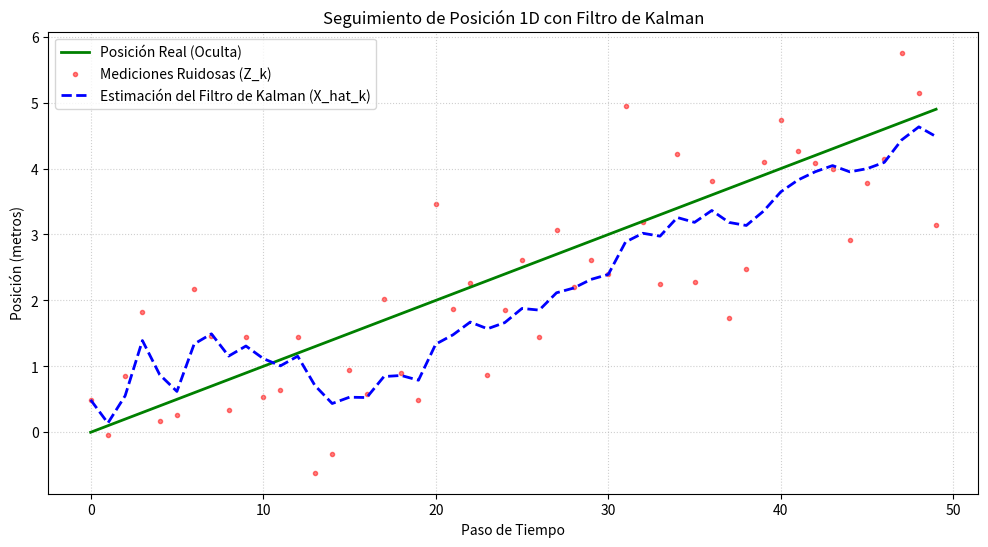

Here is the Python script that generated this plot:
import numpy as np

# --- 1. Parámetros del Filtro ---
dt = 0.1  # Intervalo de tiempo (segundos)

# --- A. Matrices de Modelo de Estado ---

# Matriz de Transición de Estado (F):
# x_k = F * x_{k-1} + ...
# Posición: p_k = p_{k-1} + v_{k-1} * dt
# Velocidad: v_k = v_{k-1}
F = np.array([[1, dt], 
              [0, 1]])

# Matriz de Observación (H): Medimos solo la posición
# z_k = H * x_k + ...
H = np.array([[1, 0]])

# Matriz de Covarianza de Ruido de Proceso (Q):
# Ruido pequeño en la aceleración (0.01)
Q = np.array([[0.01, 0], 
              [0, 0.01]])

# Matriz de Covarianza de Ruido de Medición (R):
# Ruido de medición del sensor (1.0)
R = np.array([[1.0]]) 

# --- B. Inicialización ---

# Estado Inicial Estimado (x_hat_0)
x_hat = np.array([[0], [0]]) # [Posición inicial 0, Velocidad inicial 0]

# Covarianza Inicial Estimada (P_0): Alta incertidumbre inicial
P = np.array([[100, 0], 
              [0, 100]])

def filtro_kalman(z_k, x_hat_k_minus_1, P_k_minus_1, F, H, Q, R):
    """
    Realiza un paso completo del Filtro de Kalman.
    z_k: Medición actual
    """
    
    # --- FASE 1: PREDICCIÓN (PROYECCIÓN) ---
    
    # 1. Predicción del Estado (x_hat_k_menos)
    x_hat_k_menos = F @ x_hat_k_minus_1
    
    # 2. Predicción de la Covarianza (P_k_menos)
    P_k_menos = F @ P_k_minus_1 @ F.T + Q
    
    
    # --- FASE 2: ACTUALIZACIÓN (CORRECCIÓN) ---
    
    # 3. Ganancia de Kalman (K_k)
    # K_k = P_k_menos * H.T * inv( H * P_k_menos * H.T + R )
    S_k = H @ P_k_menos @ H.T + R  # Covarianza de la Innovación
    K_k = P_k_menos @ H.T @ np.linalg.inv(S_k)
    
    # 4. Actualización del Estado (x_hat_k)
    innovacion = z_k - H @ x_hat_k_menos # Diferencia entre medición y predicción
    x_hat_k = x_hat_k_menos + K_k @ innovacion
    
    # 5. Actualización de la Covarianza (P_k)
    P_k = (np.eye(P_k_menos.shape[0]) - K_k @ H) @ P_k_menos
    
    return x_hat_k, P_k, K_k

# --- Simulación de Datos (Movimiento real y mediciones ruidosas) ---
# El objeto se mueve a velocidad constante (1.0 m/s)
VELOCIDAD_REAL = 1.0
NUM_PASOS = 50

# Generar la trayectoria real y las observaciones
posicion_real = np.arange(NUM_PASOS) * dt * VELOCIDAD_REAL
# Las mediciones ruidosas (Posición real + Ruido gaussiano)
np.random.seed(42) 
mediciones = posicion_real + np.random.normal(0, np.sqrt(R[0, 0]), size=NUM_PASOS)


# --- Ejecución del Bucle ---
posiciones_estimadas = []
posiciones_reales = []

# x_hat y P se actualizan en cada paso
for k in range(NUM_PASOS):
    z_k = np.array([[mediciones[k]]]) # Medición en el paso k
    
    # Aplicar el filtro
    x_hat, P, K = filtro_kalman(z_k, x_hat, P, F, H, Q, R)
    
    # Almacenar la posición estimada (primer elemento del vector de estado)
    posiciones_estimadas.append(x_hat[0, 0])
    posiciones_reales.append(posicion_real[k])


# --- Visualización del Resultado (requiere matplotlib) ---
import matplotlib.pyplot as plt

plt.figure(figsize=(12, 6))
plt.plot(posiciones_reales, label='Posición Real (Oculta)', color='green', linewidth=2)
plt.scatter(range(NUM_PASOS), mediciones, label='Mediciones Ruidosas (Z_k)', color='red', alpha=0.5, marker='.')
plt.plot(posiciones_estimadas, label='Estimación del Filtro de Kalman (X_hat_k)', color='blue', linewidth=2, linestyle='--')
plt.title('Seguimiento de Posición 1D con Filtro de Kalman')
plt.xlabel('Paso de Tiempo')
plt.ylabel('Posición (metros)')
plt.legend()
plt.grid(True, linestyle=':', alpha=0.6)
plt.show()

# --- Conclusión de la Ganancia de Kalman ---
print("\n--- Conclusión del Filtro ---")
print(f"Ganancia de Kalman (K_k) en el último paso:\n{K}")
print("El filtro usa esta Ganancia para ponderar la nueva medición frente a su predicción.")
print("Un valor alto en K indica que el filtro confía más en la nueva medición Z_k.")